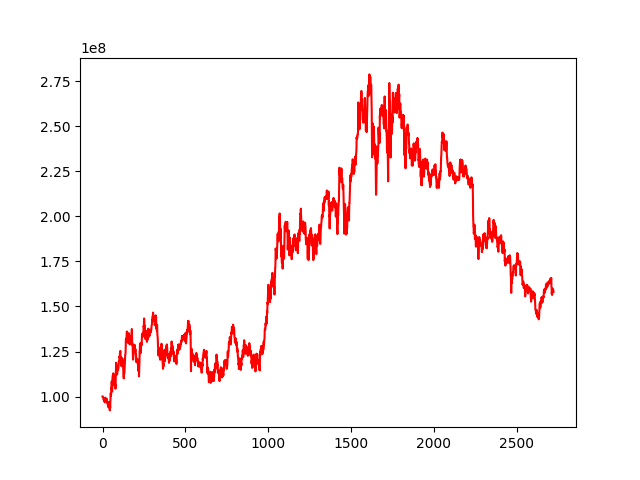

The file beside this chart, header and first rows:
, 0
0, 100000000
1, 99985062
2, 100058708
3, 99542676
4, 99427234
5, 98978486
6, 98855935
7, 98046489
8, 98482691
9, 98624467
10, 98118368
11, 97499100
12, 98146506
13, 97042986
14, 96758397
15, 98195074
16, 98562280
17, 99393281
18, 98447748
19, 97906060
20, 97873196
21, 98572323
22, 98103308
23, 98710360
24, 98245262
25, 98662380
26, 97135602
27, 97471564
28, 97190479
29, 96814346
30, 96117938
31, 96344408
32, 95342954
33, 94734920
34, 94157348
35, 95843843
36, 96321219
37, 96948601
38, 94767460
39, 94155952
40, 94824927
41, 96078462
42, 93437474
43, 92774570
44, 92303332
45, 96089739
46, 93618870
47, 97257187
48, 98431650
49, 101877412
50, 101813192
51, 100373131
52, 102380107
53, 104859757
54, 104210327
55, 108307059
56, 107737876
57, 103625051
58, 102782831
59, 105327019
... 2,663 more rows
